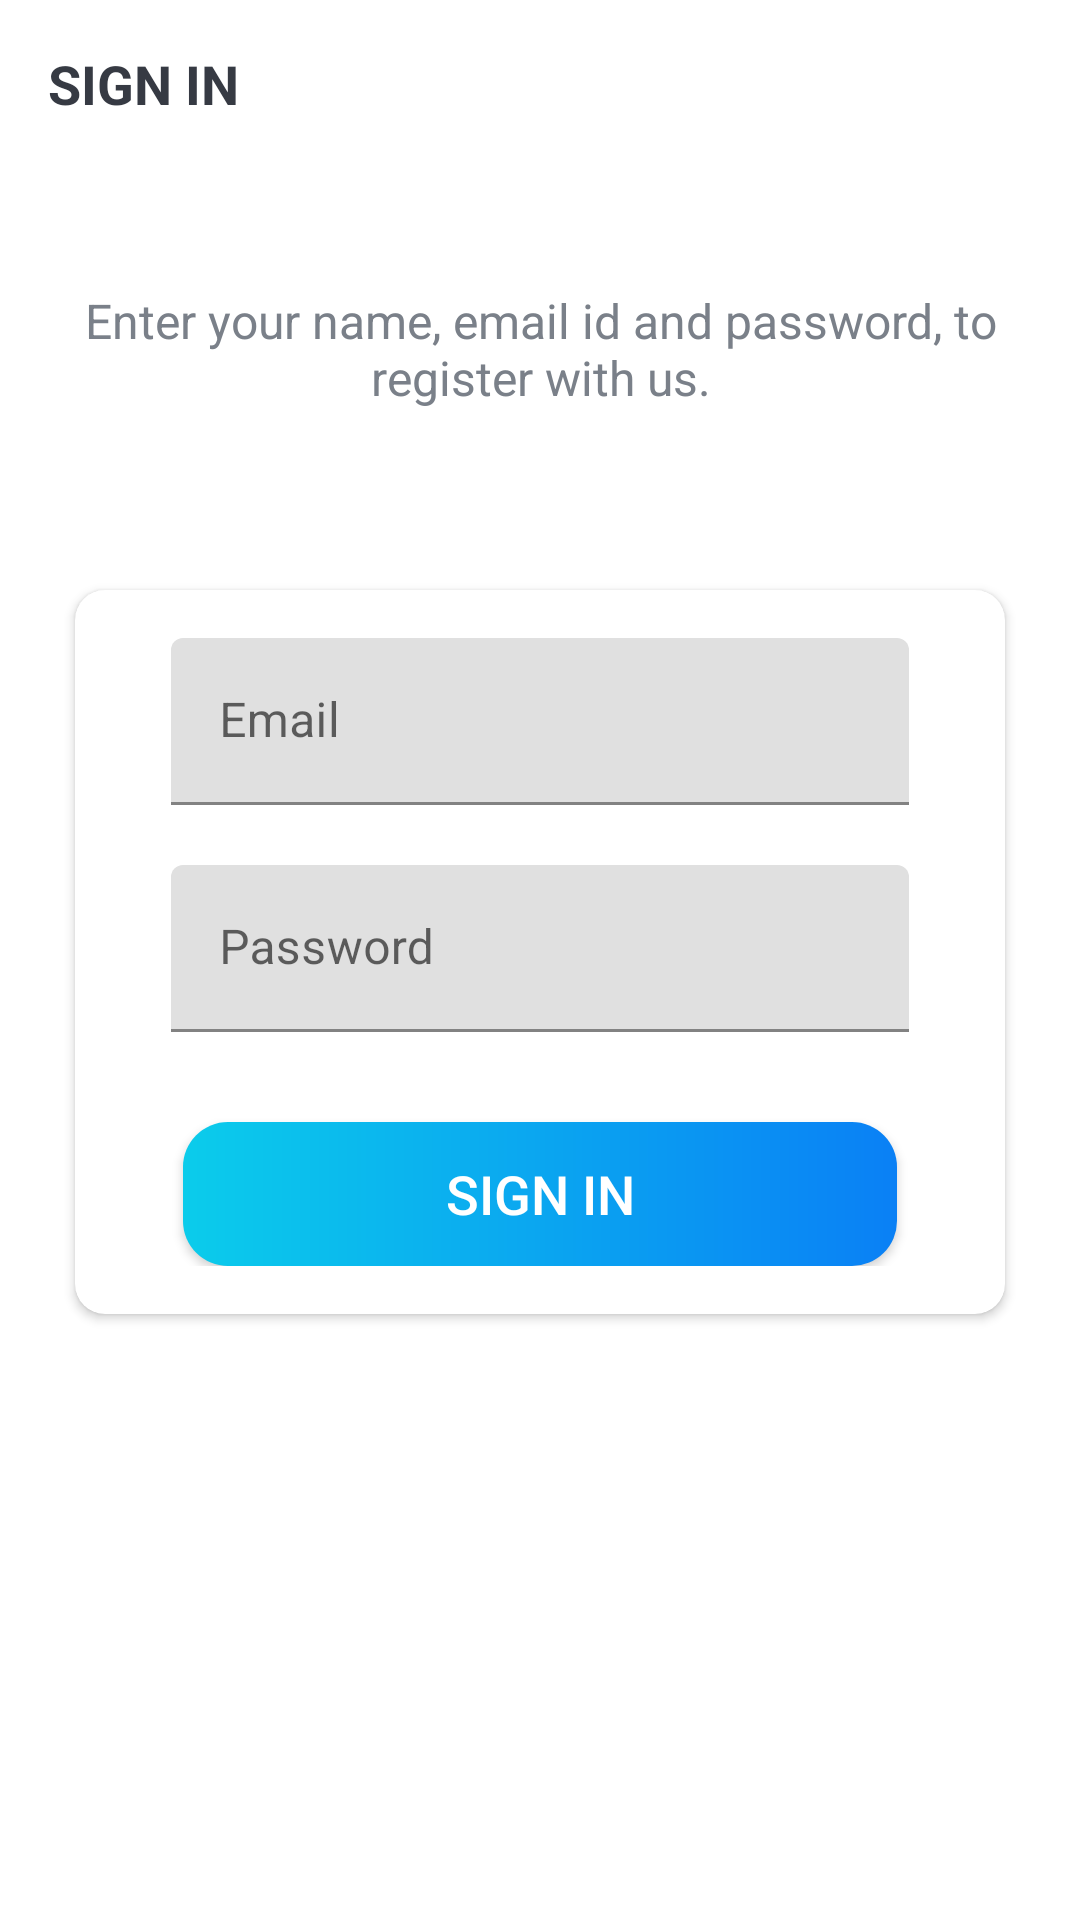

Here is an Android app screen rendered from its layout file. Give the layout XML and the strings, colors and styles it references.
<!-- AndroidManifest.xml: activity theme AppTheme.NoActionBar -->
<!-- res/layout/activity_sign_in.xml -->
<?xml version="1.0" encoding="utf-8"?>
<LinearLayout xmlns:android="http://schemas.android.com/apk/res/android"
    xmlns:app="http://schemas.android.com/apk/res-auto"
    xmlns:tools="http://schemas.android.com/tools"
    android:layout_width="match_parent"
    android:layout_height="match_parent"
    android:background="@drawable/ic_background"
    android:orientation="vertical"
    tools:context=".activities.SignInActivity">

    <androidx.appcompat.widget.Toolbar
        android:id="@+id/toolbar_sign_in_activity"
        android:layout_width="match_parent"
        android:layout_height="?attr/actionBarSize">

        <TextView
            android:id="@+id/tv_title"
            android:layout_width="match_parent"
            android:layout_height="match_parent"
            android:gravity="center_vertical"
            android:text="@string/sign_in"
            android:textColor="@color/primary_text_color"
            android:textSize="@dimen/toolbar_title_text_size"
            android:textStyle="bold" />

    </androidx.appcompat.widget.Toolbar>

    <LinearLayout
        android:layout_width="match_parent"
        android:layout_height="match_parent"
        android:layout_gravity="center"
        android:layout_marginTop="@dimen/authentication_screen_content_marginTop"
        android:orientation="vertical">

        <TextView
            android:layout_width="match_parent"
            android:layout_height="wrap_content"
            android:gravity="center"
            android:text="@string/sign_in_description_text"
            android:textColor="@color/secondary_text_color"
            android:textSize="@dimen/authentication_description_text_size" />

        <androidx.cardview.widget.CardView
            android:layout_width="match_parent"
            android:layout_height="wrap_content"
            android:layout_marginStart="@dimen/authentication_screen_marginStartEnd"
            android:layout_marginTop="@dimen/authentication_screen_marginTop"
            android:layout_marginEnd="@dimen/authentication_screen_marginStartEnd"
            android:elevation="@dimen/card_view_elevation"
            app:cardCornerRadius="@dimen/card_view_corner_radius">

            <LinearLayout
                android:layout_width="match_parent"
                android:layout_height="wrap_content"
                android:orientation="vertical"
                android:padding="@dimen/card_view_layout_content_padding">

                <com.google.android.material.textfield.TextInputLayout
                    android:layout_width="match_parent"
                    android:layout_height="wrap_content"
                    android:layout_marginStart="@dimen/authentication_screen_til_marginStartEnd"
                    android:layout_marginEnd="@dimen/authentication_screen_til_marginStartEnd">

                    <androidx.appcompat.widget.AppCompatEditText
                        android:id="@+id/et_email_sign_in"
                        android:layout_width="match_parent"
                        android:layout_height="wrap_content"
                        android:hint="@string/email"
                        android:inputType="textEmailAddress"
                        android:textSize="@dimen/et_text_size" />
                </com.google.android.material.textfield.TextInputLayout>

                <com.google.android.material.textfield.TextInputLayout
                    android:layout_width="match_parent"
                    android:layout_height="wrap_content"
                    android:layout_marginStart="@dimen/authentication_screen_til_marginStartEnd"
                    android:layout_marginTop="@dimen/authentication_screen_til_marginTop"
                    android:layout_marginEnd="@dimen/authentication_screen_til_marginStartEnd">

                    <androidx.appcompat.widget.AppCompatEditText
                        android:id="@+id/et_password_sign_in"
                        android:layout_width="match_parent"
                        android:layout_height="wrap_content"
                        android:hint="@string/password"
                        android:inputType="textPassword"
                        android:textSize="@dimen/et_text_size" />
                </com.google.android.material.textfield.TextInputLayout>

                <android.widget.Button
                    android:id="@+id/btn_sign_in"
                    android:layout_width="match_parent"
                    android:layout_height="wrap_content"
                    android:layout_gravity="center"
                    android:layout_marginStart="@dimen/btn_marginStartEnd"
                    android:layout_marginTop="@dimen/sign_up_screen_btn_marginTop"
                    android:layout_marginEnd="@dimen/btn_marginStartEnd"
                    android:background="@drawable/shape_button_rounded"
                    android:foreground="?attr/selectableItemBackground"
                    android:gravity="center"
                    android:paddingTop="@dimen/btn_paddingTopBottom"
                    android:paddingBottom="@dimen/btn_paddingTopBottom"
                    android:text="@string/sign_in"
                    android:textColor="@android:color/white"
                    android:textSize="@dimen/btn_text_size" />
            </LinearLayout>
        </androidx.cardview.widget.CardView>
    </LinearLayout>
</LinearLayout>
<!-- resources referenced by this layout -->
<resources>
  <color name="primary_text_color">#363a43</color>
  <color name="secondary_text_color">#7a8089</color>
  <dimen name="authentication_description_text_size">16sp</dimen>
  <dimen name="authentication_screen_content_marginTop">40dp</dimen>
  <dimen name="authentication_screen_marginStartEnd">25dp</dimen>
  <dimen name="authentication_screen_marginTop">60dp</dimen>
  <dimen name="authentication_screen_til_marginStartEnd">16dp</dimen>
  <dimen name="authentication_screen_til_marginTop">20dp</dimen>
  <dimen name="btn_marginStartEnd">20dp</dimen>
  <dimen name="btn_paddingTopBottom">8dp</dimen>
  <dimen name="btn_text_size">18sp</dimen>
  <dimen name="card_view_corner_radius">10dp</dimen>
  <dimen name="card_view_elevation">10dp</dimen>
  <dimen name="card_view_layout_content_padding">16dp</dimen>
  <dimen name="et_text_size">16sp</dimen>
  <dimen name="sign_up_screen_btn_marginTop">30dp</dimen>
  <dimen name="toolbar_title_text_size">18sp</dimen>
  <!-- drawable shape_button_rounded (drawable) -->
  <?xml version="1.0" encoding="utf-8"?>
  <shape xmlns:android="http://schemas.android.com/apk/res/android"
      android:shape="rectangle">
      <gradient
          android:angle="360"
          android:endColor="#0a80f5"
          android:startColor="#0bcceb"
          android:type="linear"></gradient>
      <corners android:radius="15dp" />
  
  </shape>
  <string name="email">Email</string>
  <string name="password">Password</string>
  <string name="sign_in">SIGN IN</string>
  <string name="sign_in_description_text">Enter your name, email id and password, to register with us.</string>
  <style name="AppTheme.NoActionBar">
  
          <item name="windowActionBar">false</item>
          <item name="windowNoTitle">true</item>
      </style>
</resources>
